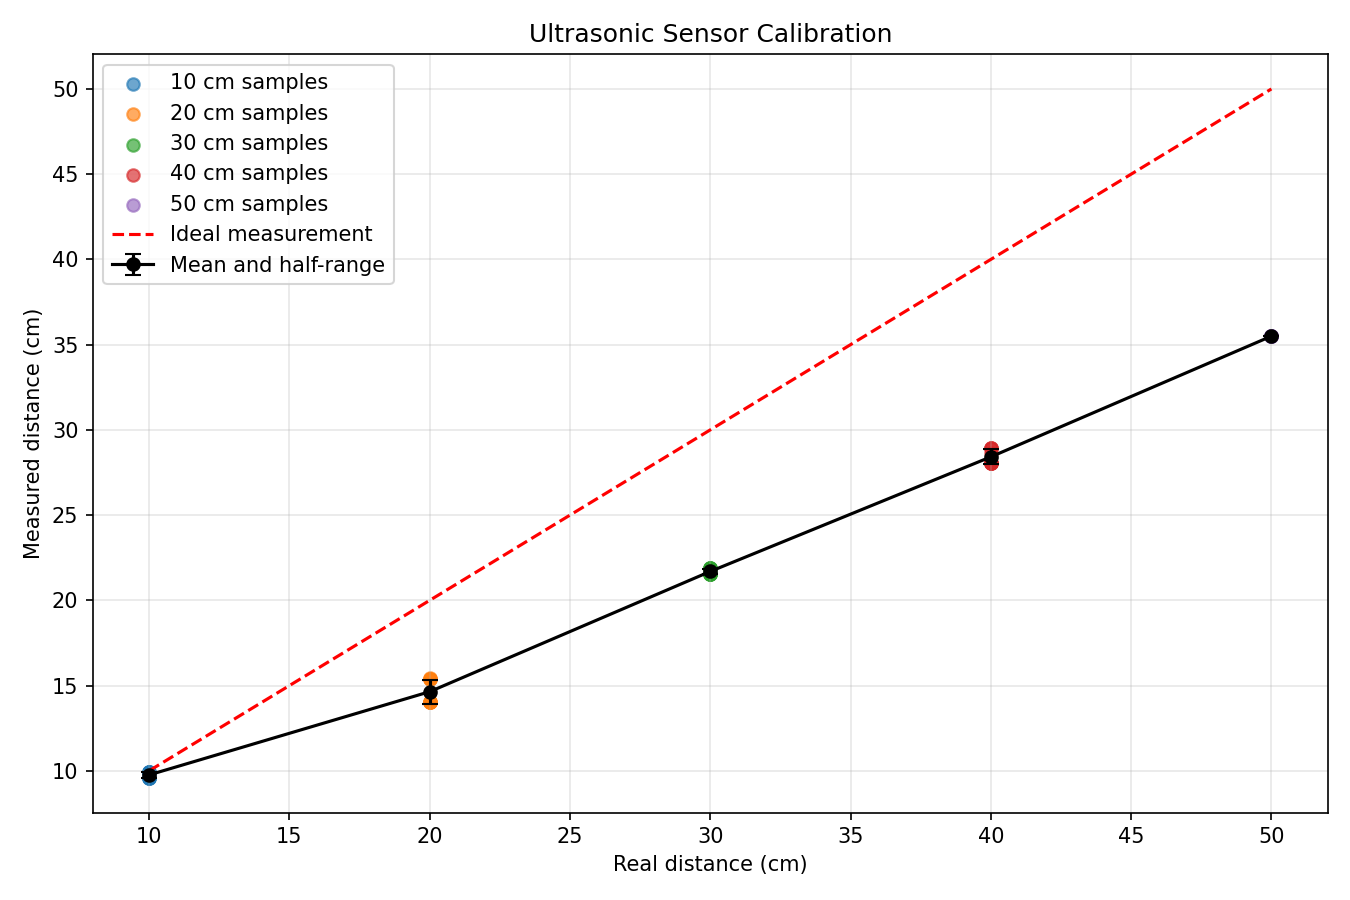

Values plotted in this chart, from the file beside it:
real_distance_cm, sample_number, measured_distance_cm
10.0, 1, 9.57
10.0, 2, -1.0
10.0, 3, 9.57
10.0, 4, 9.57
10.0, 5, 9.57
10.0, 6, 9.91
10.0, 7, 9.91
10.0, 8, 9.91
10.0, 9, 9.91
10.0, 10, 9.91
20.0, 1, 15.42
20.0, 2, -1.0
20.0, 3, 15.4
20.0, 4, 15.4
20.0, 5, 14.03
20.0, 6, 14.03
20.0, 7, 14.03
20.0, 8, 14.03
20.0, 9, 14.03
20.0, 10, 15.4
30.0, 1, 21.87
30.0, 2, -1.0
30.0, 3, 21.87
30.0, 4, 21.87
30.0, 5, 21.88
30.0, 6, 21.56
30.0, 7, 21.54
30.0, 8, 21.54
30.0, 9, 21.56
30.0, 10, 21.56
40.0, 1, 28.64
40.0, 2, -1.0
40.0, 3, 28.06
40.0, 4, 28.06
40.0, 5, 28.95
40.0, 6, 28.93
40.0, 7, 28.93
40.0, 8, 28.06
40.0, 9, 28.06
40.0, 10, 28.06
50.0, 1, 35.5
50.0, 2, -1.0
50.0, 3, 35.5
50.0, 4, 35.5
50.0, 5, 35.48
50.0, 6, 35.5
50.0, 7, 35.5
50.0, 8, 35.5
50.0, 9, 35.5
50.0, 10, 35.5
